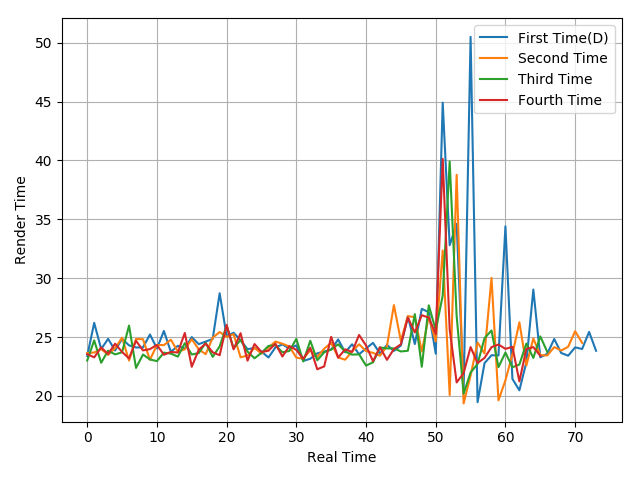

The data file committed next to this chart (first rows):
23.39, 26.21, 23.99, 24.85, 23.86, 24.85, 24.3, 24.12, 24.12, 25.22, 24.03, 25.52, 23.75, 24.26, 24.02, 25, 24.4, 24.62, 24.84, 28.72, 25.08, 25.37, 24.73, 23.97
23.65, 23.69, 23.99, 23.49, 24.06, 24.95, 23.01, 24.84, 24.82, 23.07, 24.33, 24.32, 24.78, 23.77, 23.96, 24.82, 23.96, 23.55, 24.95, 25.43, 25.02, 25.25, 23.28, 23.44
23.01, 24.72, 22.82, 23.85, 23.53, 23.71, 25.98, 22.38, 23.52, 23.1, 22.96, 23.68, 23.6, 23.34, 24.48, 23.52, 23.64, 24.52, 23.32, 24.21, 25.97, 24.05, 24.76, 23.77
23.55, 23.28, 24.12, 23.57, 24.44, 23.74, 23.19, 24.69, 23.87, 23.98, 24.33, 23.5, 23.74, 23.69, 25.35, 22.48, 23.93, 24.45, 23.71, 23.46, 26.03, 23.96, 25.33, 23
